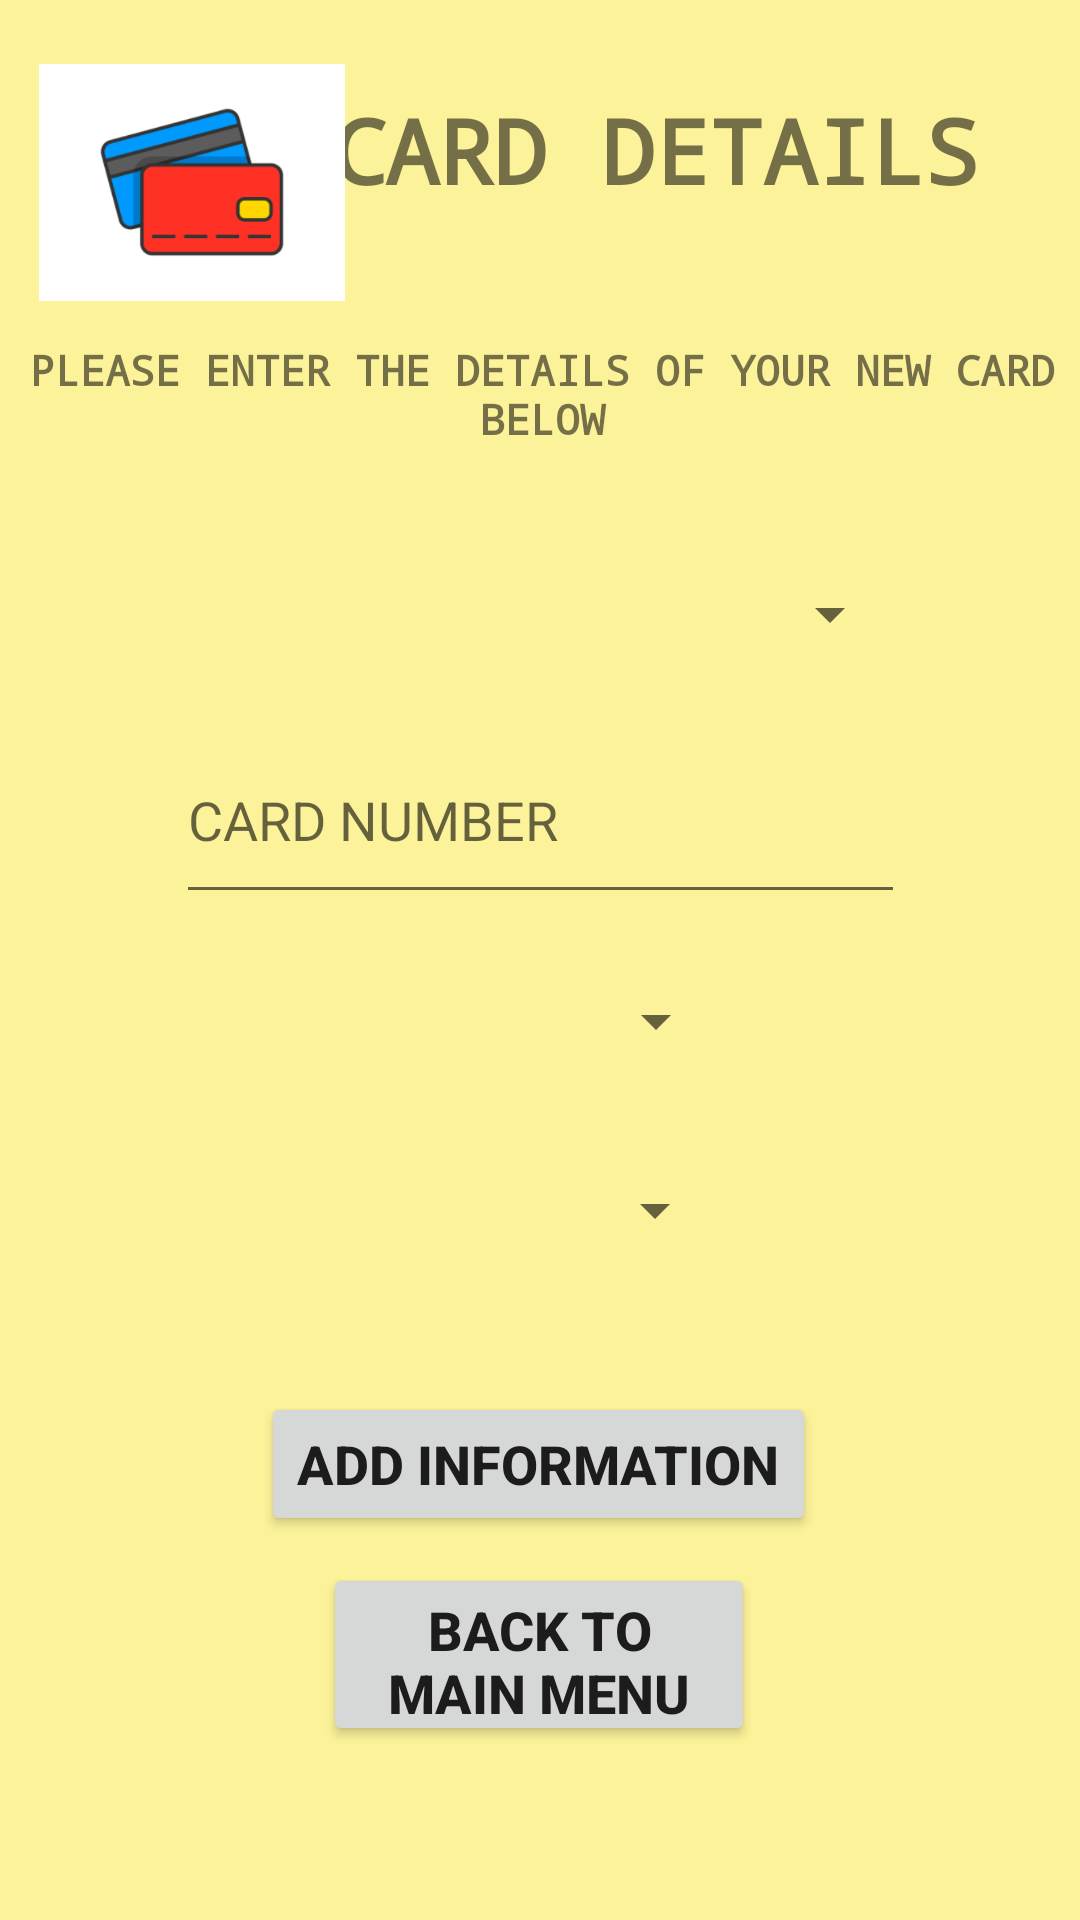

Write the Android layout XML for this screen, with the resource values it uses.
<!-- AndroidManifest.xml: application theme AppTheme -->
<!-- res/layout/activity_add_cards.xml -->
<?xml version="1.0" encoding="utf-8"?>
<androidx.constraintlayout.widget.ConstraintLayout
        xmlns:android="http://schemas.android.com/apk/res/android"
        xmlns:tools="http://schemas.android.com/tools"
        xmlns:app="http://schemas.android.com/apk/res-auto"
        android:layout_width="match_parent"
        android:layout_height="match_parent"
        tools:context=".AddCards" android:background="#80FFEB3B" android:visibility="visible"
        android:backgroundTint="#FFEB3B"
>
    <TextView
            android:layout_width="283dp"
            android:layout_height="74dp"
            android:text="CARD DETAILS"
            app:layout_constraintBottom_toBottomOf="parent"
            app:layout_constraintLeft_toLeftOf="parent"
            app:layout_constraintRight_toRightOf="parent"
            app:layout_constraintTop_toTopOf="parent"
            app:layout_constraintVertical_bias="0.023" android:textSize="30sp" android:lineSpacingExtra="12sp"
            android:textAlignment="center" android:textStyle="bold" android:textAllCaps="false"
            android:gravity="center" android:visibility="visible" tools:visibility="visible"
            app:layout_constraintEnd_toEndOf="parent" android:id="@+id/textView16"
            android:fontFamily="monospace"/>
    <ImageView
            android:layout_width="102dp"
            android:layout_height="97dp" app:srcCompat="@drawable/cardicon" android:id="@+id/imageView4"
            app:layout_constraintEnd_toEndOf="@+id/textView16"
            app:layout_constraintStart_toStartOf="parent" app:layout_constraintBottom_toBottomOf="parent"
            app:layout_constraintTop_toTopOf="parent" app:layout_constraintHorizontal_bias="0.051"
            app:layout_constraintVertical_bias="0.023"/>
    <TextView
            android:text="Please enter the details of your new card below"
            android:layout_width="362dp"
            android:layout_height="38dp" android:id="@+id/textView"
            android:fontFamily="monospace" android:textStyle="bold" app:layout_constraintEnd_toEndOf="parent"
            app:layout_constraintStart_toStartOf="parent" app:layout_constraintTop_toTopOf="parent"
            app:layout_constraintBottom_toBottomOf="parent" app:layout_constraintHorizontal_bias="0.489"
            app:layout_constraintVertical_bias="0.189" android:textAlignment="center" android:textAllCaps="true"/>
    <EditText
            android:layout_width="243dp"
            android:layout_height="66dp"
            android:inputType="textPersonName"
            android:hint="CARD NUMBER"
            android:ems="10"
            android:id="@+id/editCard_Number" app:layout_constraintEnd_toEndOf="parent"
            app:layout_constraintStart_toStartOf="parent" app:layout_constraintTop_toTopOf="parent"
            app:layout_constraintBottom_toBottomOf="parent"
            app:layout_constraintVertical_bias="0.416"/>
    <Button
            android:text="Back to main menu"
            android:layout_width="144dp"
            android:onClick="bttnBack"
            android:textStyle="bold" android:textSize="18sp"
            android:textAlignment="center" android:gravity="center"
            android:layout_height="61dp" android:id="@+id/bttnAdd"
            app:layout_constraintStart_toStartOf="parent" app:layout_constraintEnd_toEndOf="parent"
            app:layout_constraintBottom_toBottomOf="parent" app:layout_constraintTop_toTopOf="parent"
            app:layout_constraintHorizontal_bias="0.498" app:layout_constraintVertical_bias="0.9"
            tools:ignore="OnClick"/>
    <Button
            android:text="Add Information"
            android:layout_width="wrap_content"
            android:onClick="doAdd"
            android:textStyle="bold" android:textSize="18sp"
            android:textAlignment="center" android:gravity="center"
            android:layout_height="wrap_content" android:id="@+id/bttnAdd2"
            app:layout_constraintStart_toStartOf="parent" app:layout_constraintEnd_toEndOf="parent"
            app:layout_constraintBottom_toBottomOf="parent" app:layout_constraintTop_toTopOf="parent"
            app:layout_constraintHorizontal_bias="0.497" app:layout_constraintVertical_bias="0.784"/>

    <Spinner
            android:layout_width="242dp"
            android:layout_height="46dp" android:id="@+id/spinner1"
            app:layout_constraintBottom_toBottomOf="parent" app:layout_constraintTop_toTopOf="parent"
            app:layout_constraintVertical_bias="0.306" app:layout_constraintEnd_toEndOf="parent"
            app:layout_constraintStart_toStartOf="parent" app:layout_constraintHorizontal_bias="0.497"/>
    <Spinner
            android:layout_width="127dp"
            android:layout_height="46dp" android:id="@+id/spinner2"
            app:layout_constraintBottom_toBottomOf="parent" app:layout_constraintTop_toTopOf="parent"
            app:layout_constraintVertical_bias="0.534" app:layout_constraintEnd_toEndOf="parent"
            app:layout_constraintStart_toStartOf="parent" app:layout_constraintHorizontal_bias="0.497"/>
    <Spinner
            android:layout_width="126dp"
            android:layout_height="53dp" android:id="@+id/spinner3"
            app:layout_constraintBottom_toBottomOf="parent" app:layout_constraintTop_toTopOf="parent"
            app:layout_constraintVertical_bias="0.642" app:layout_constraintEnd_toEndOf="parent"
            app:layout_constraintStart_toStartOf="parent" app:layout_constraintHorizontal_bias="0.497"/>



</androidx.constraintlayout.widget.ConstraintLayout>
<!-- resources referenced by this layout -->
<resources>
  <!-- drawable cardicon: jpg bitmap (drawable, 30006 bytes) -->
  <style name="AppTheme" parent="Theme.AppCompat.Light.DarkActionBar">
          
          <item name="colorPrimary">@color/colorPrimary</item>
          <item name="colorPrimaryDark">@color/colorPrimaryDark</item>
          <item name="colorAccent">@color/colorAccent</item>
      </style>
  <!-- not gathered from this repository: default colours our renderer supplied (Android Studio template values) -->
  <color name="colorPrimary">#FF6200EE</color>
  <color name="colorPrimaryDark">#FF3700B3</color>
  <color name="colorAccent">#FF03DAC5</color>
</resources>
